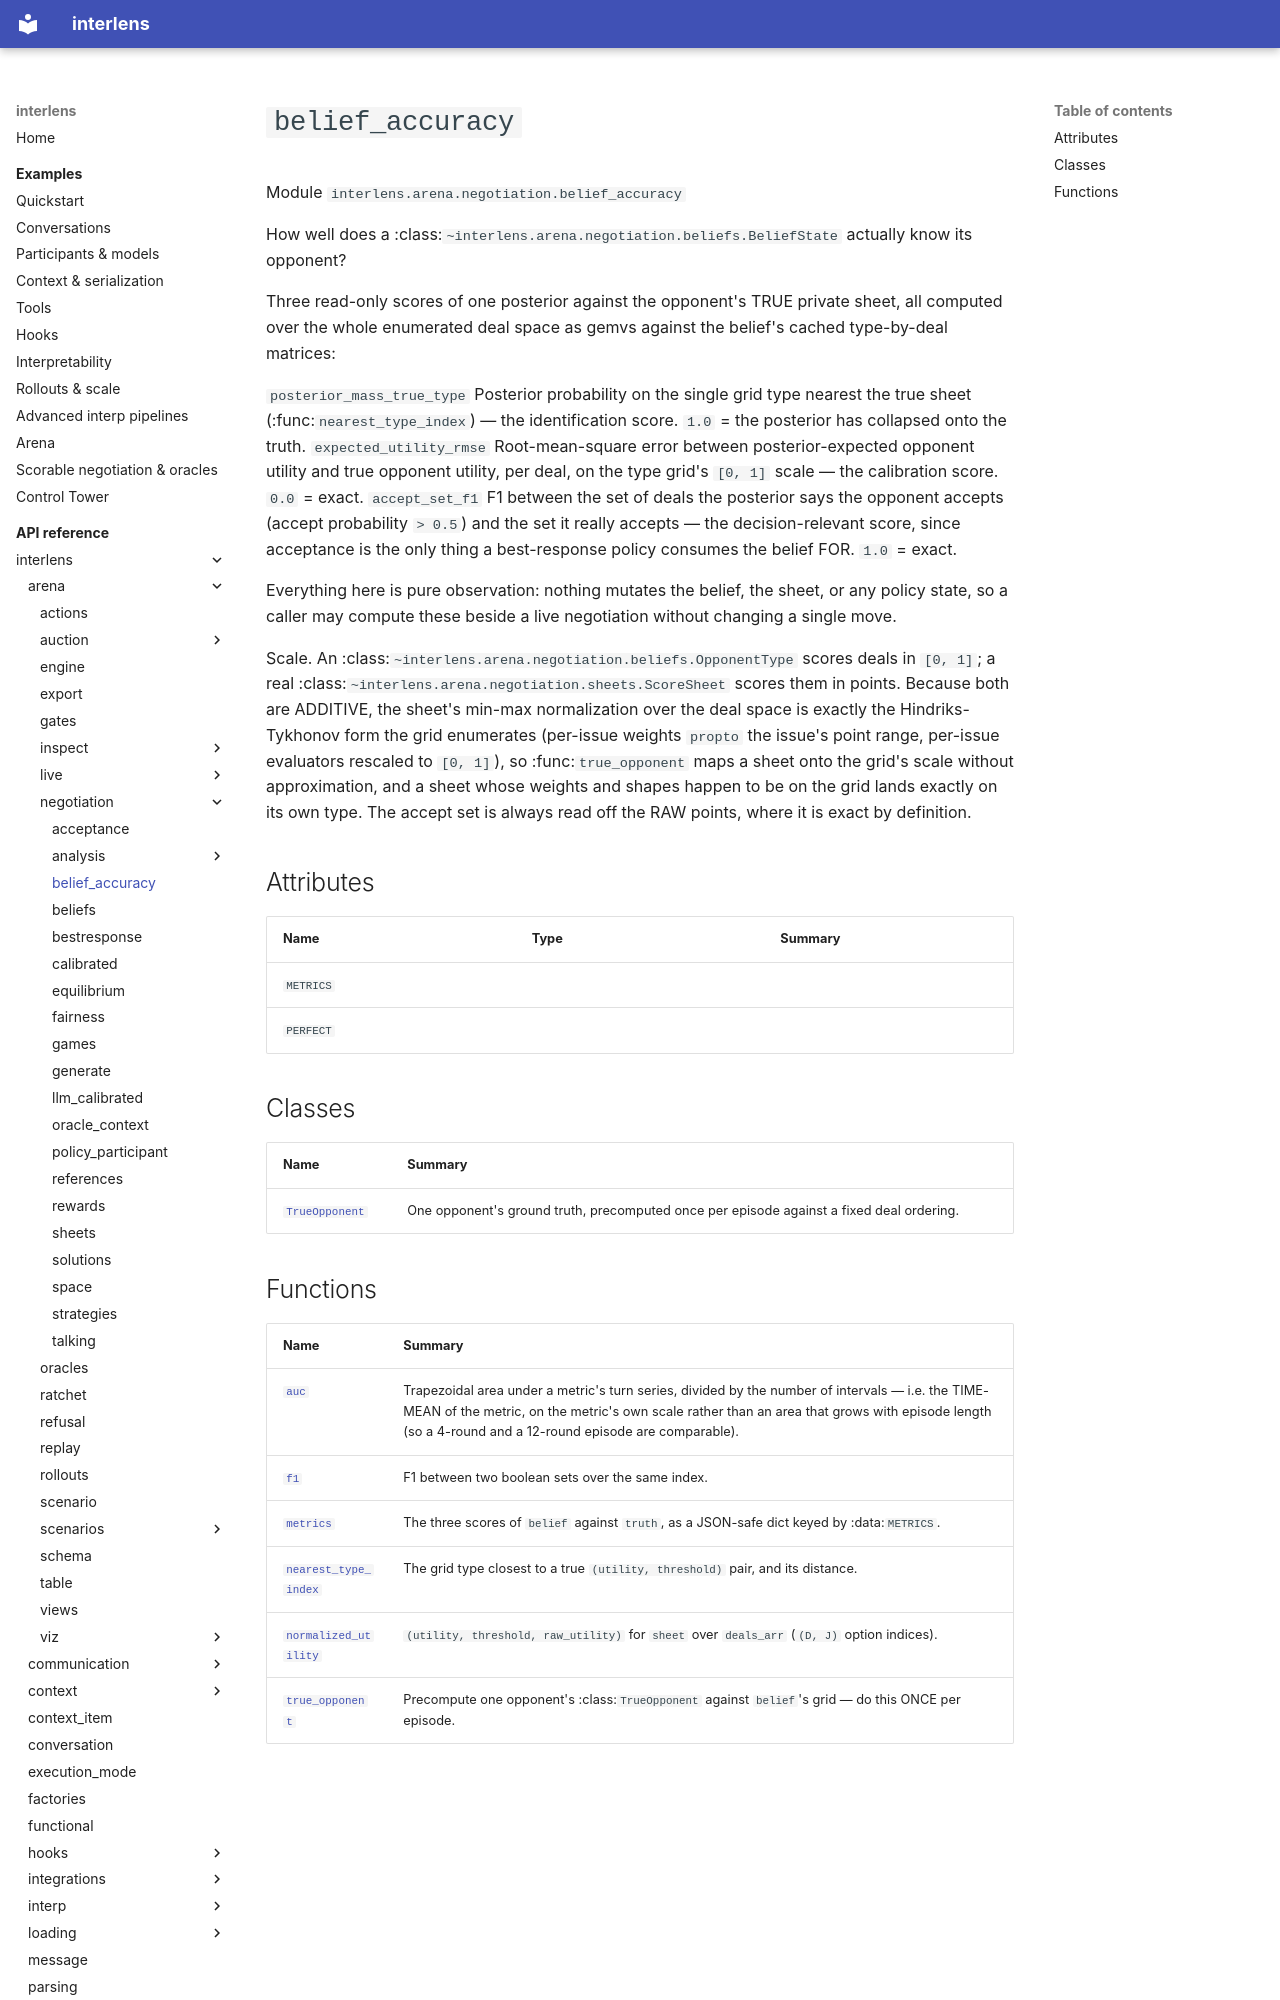

repository: Sid-MB/interlens · page: reference/interlens/arena/negotiation/belief_accuracy/index.html · generator: mkdocs

# `belief_accuracy`

Module `interlens.arena.negotiation.belief_accuracy`

How well does a :class:`~interlens.arena.negotiation.beliefs.BeliefState` actually know its opponent?

Three read-only scores of one posterior against the opponent's TRUE private sheet, all computed over the whole
enumerated deal space as gemvs against the belief's cached type-by-deal matrices:

`posterior_mass_true_type`
    Posterior probability on the single grid type nearest the true sheet (:func:`nearest_type_index`) — the
    identification score. `1.0` = the posterior has collapsed onto the truth.
`expected_utility_rmse`
    Root-mean-square error between posterior-expected opponent utility and true opponent utility, per deal, on
    the type grid's `[0, 1]` scale — the calibration score. `0.0` = exact.
`accept_set_f1`
    F1 between the set of deals the posterior says the opponent accepts (accept probability `> 0.5`) and the
    set it really accepts — the decision-relevant score, since acceptance is the only thing a best-response
    policy consumes the belief FOR. `1.0` = exact.

Everything here is pure observation: nothing mutates the belief, the sheet, or any policy state, so a caller
may compute these beside a live negotiation without changing a single move.

Scale. An :class:`~interlens.arena.negotiation.beliefs.OpponentType` scores deals in `[0, 1]`; a real
:class:`~interlens.arena.negotiation.sheets.ScoreSheet` scores them in points. Because both are ADDITIVE, the
sheet's min-max normalization over the deal space is exactly the Hindriks-Tykhonov form the grid enumerates
(per-issue weights `propto` the issue's point range, per-issue evaluators rescaled to `[0, 1]`), so
:func:`true_opponent` maps a sheet onto the grid's scale without approximation, and a sheet whose weights and
shapes happen to be on the grid lands exactly on its own type. The accept set is always read off the RAW
points, where it is exact by definition.

## Attributes {#attributes}

| Name | Type | Summary |
|---|---|---|
| `METRICS` |  |  |
| `PERFECT` |  |  |

## Classes

| Name | Summary |
|---|---|
| [`TrueOpponent`](TrueOpponent.md) | One opponent's ground truth, precomputed once per episode against a fixed deal ordering. |
